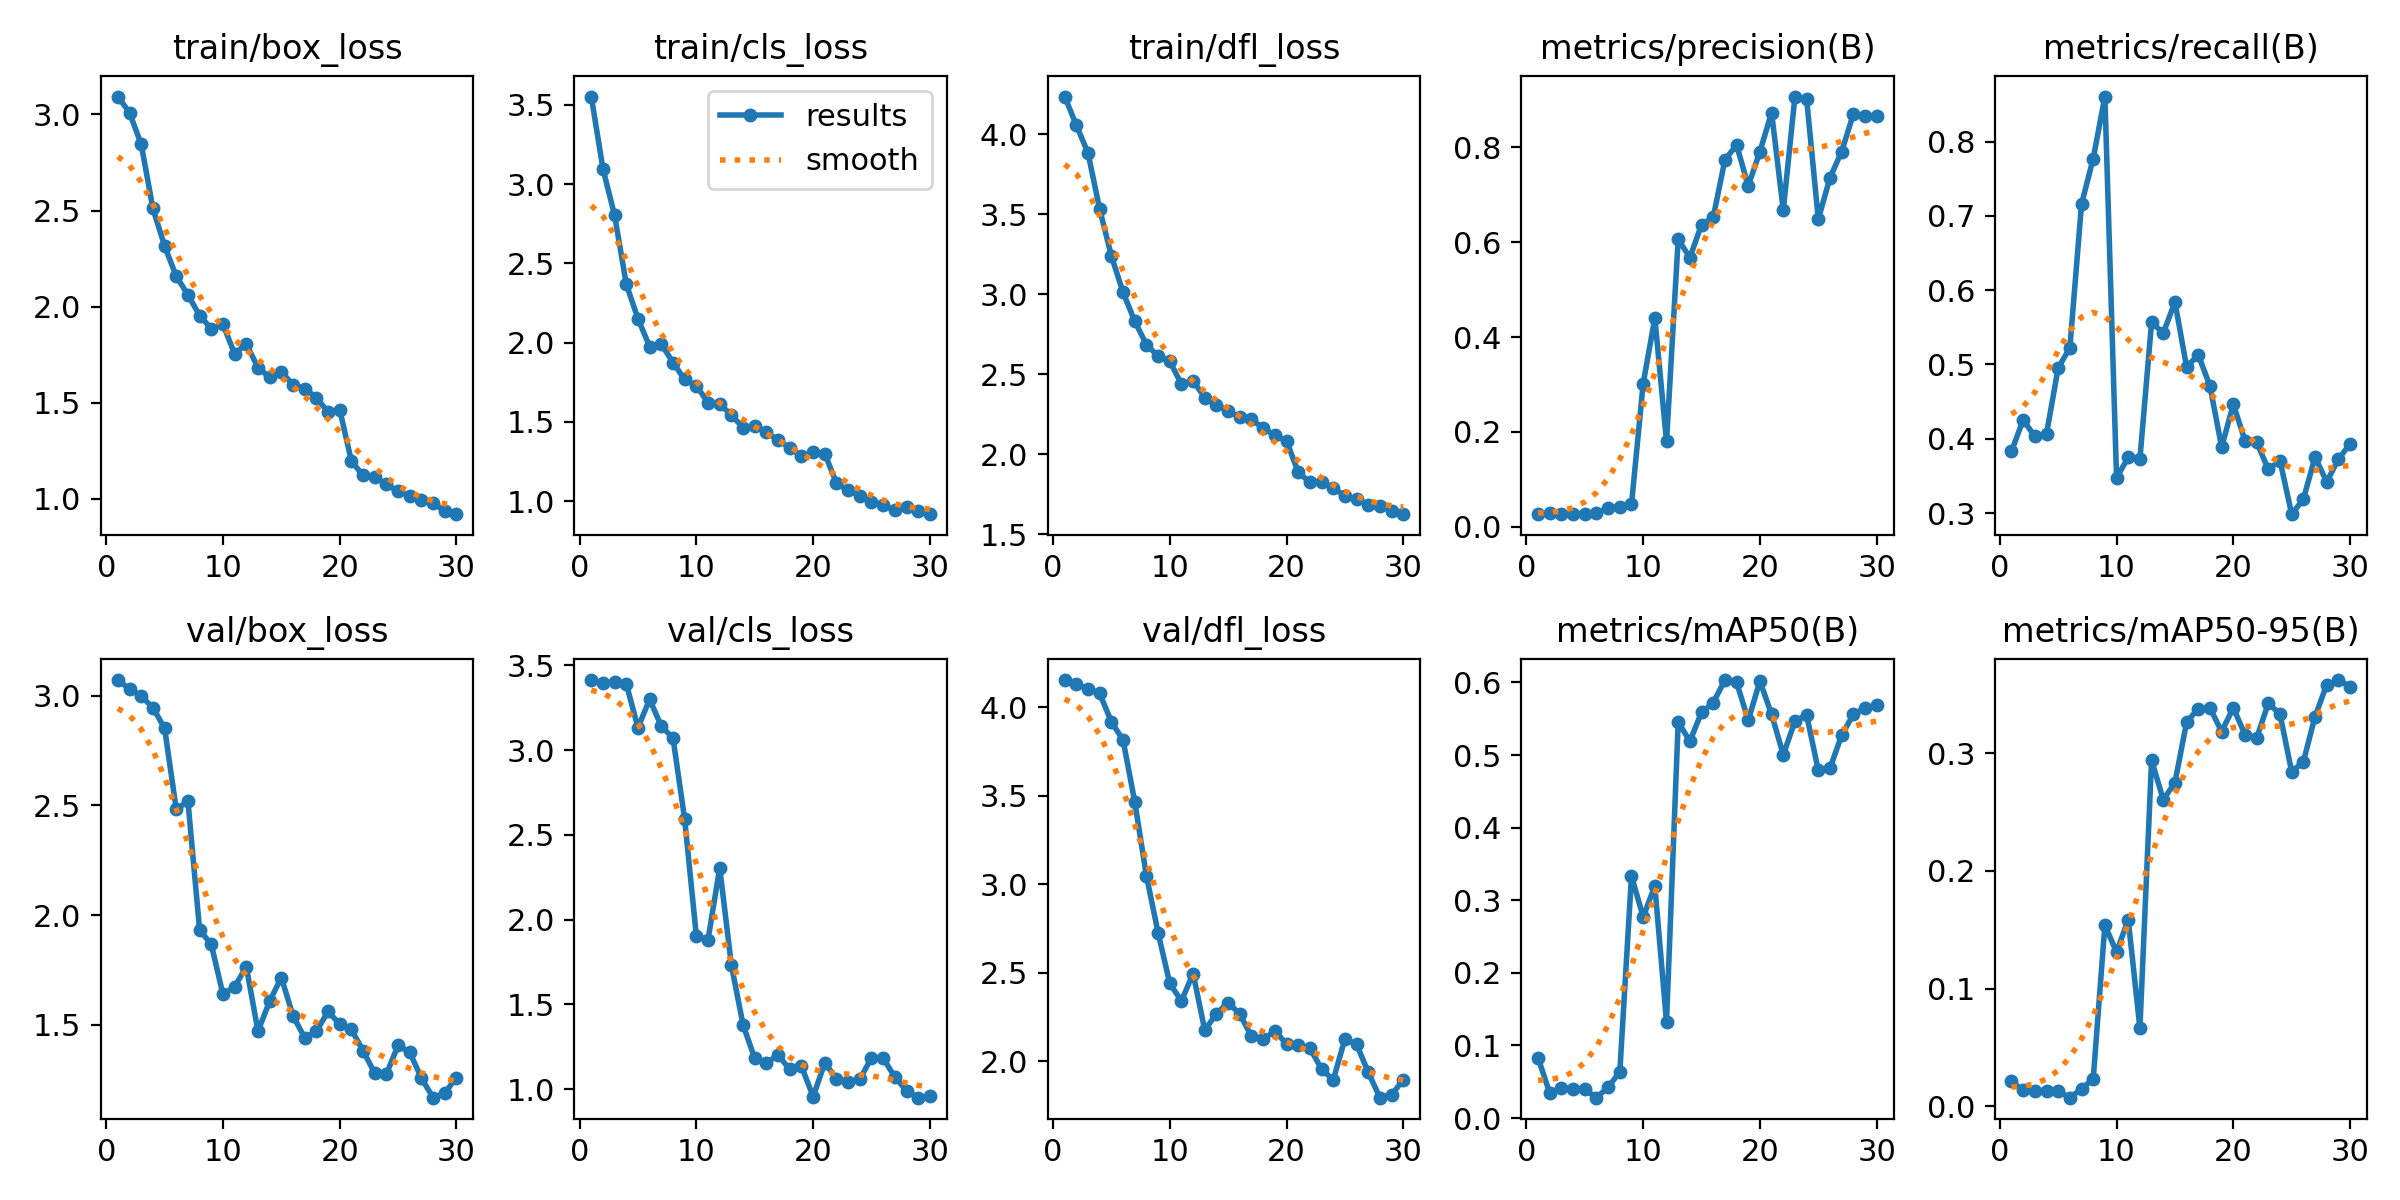

The table this chart was drawn from, first rows:
epoch, train/box_loss, train/cls_loss, train/dfl_loss, metrics/precision(B), metrics/recall(B), metrics/mAP50(B), metrics/mAP50-95(B), val/box_loss, val/cls_loss, val/dfl_loss, lr/pg0, lr/pg1, lr/pg2
1, 3.093, 3.553, 4.236, 0.0264, 0.3831, 0.08277, 0.02131, 3.072, 3.413, 4.153, 0.00026, 0.00026, 0.00026
2, 3.009, 3.096, 4.057, 0.02831, 0.4254, 0.03436, 0.01364, 3.031, 3.394, 4.131, 0.0005222, 0.0005222, 0.0005222
3, 2.845, 2.803, 3.882, 0.02661, 0.4031, 0.04188, 0.01325, 2.999, 3.401, 4.105, 0.0007659, 0.0007659, 0.0007659
4, 2.511, 2.369, 3.53, 0.02713, 0.4065, 0.03989, 0.01352, 2.946, 3.39, 4.078, 0.0009911, 0.0009911, 0.0009911
5, 2.316, 2.151, 3.239, 0.02697, 0.4955, 0.03948, 0.01313, 2.852, 3.132, 3.917, 0.001198, 0.001198, 0.001198
6, 2.158, 1.976, 3.011, 0.02842, 0.5223, 0.02804, 0.00743, 2.483, 3.299, 3.815, 0.001386, 0.001386, 0.001386
7, 2.062, 1.992, 2.831, 0.03897, 0.716, 0.04241, 0.01478, 2.519, 3.14, 3.466, 0.001556, 0.001556, 0.001556
8, 1.954, 1.874, 2.685, 0.0423, 0.7773, 0.06361, 0.02332, 1.932, 3.071, 3.049, 0.001538, 0.001538, 0.001538
9, 1.885, 1.768, 2.612, 0.04685, 0.8608, 0.3335, 0.1538, 1.866, 2.592, 2.727, 0.001538, 0.001538, 0.001538
10, 1.909, 1.73, 2.58, 0.3012, 0.3474, 0.2769, 0.1311, 1.638, 1.903, 2.44, 0.001472, 0.001472, 0.001472
11, 1.754, 1.621, 2.438, 0.4402, 0.3749, 0.3198, 0.1586, 1.673, 1.881, 2.341, 0.001406, 0.001406, 0.001406
12, 1.806, 1.612, 2.457, 0.1799, 0.373, 0.1323, 0.0666, 1.764, 2.305, 2.496, 0.00134, 0.00134, 0.00134
13, 1.683, 1.545, 2.354, 0.6059, 0.5568, 0.5455, 0.2941, 1.47, 1.731, 2.176, 0.001274, 0.001274, 0.001274
14, 1.633, 1.463, 2.31, 0.5676, 0.5423, 0.519, 0.2604, 1.608, 1.379, 2.27, 0.001208, 0.001208, 0.001208
15, 1.662, 1.477, 2.269, 0.6369, 0.584, 0.5588, 0.275, 1.715, 1.181, 2.332, 0.001142, 0.001142, 0.001142
16, 1.593, 1.434, 2.231, 0.6521, 0.4967, 0.5721, 0.3264, 1.541, 1.156, 2.267, 0.001076, 0.001076, 0.001076
17, 1.574, 1.387, 2.218, 0.7734, 0.513, 0.6034, 0.3378, 1.44, 1.199, 2.141, 0.00101, 0.00101, 0.00101
18, 1.527, 1.336, 2.161, 0.8051, 0.4711, 0.6005, 0.3384, 1.47, 1.117, 2.124, 0.000944, 0.000944, 0.000944
19, 1.452, 1.284, 2.12, 0.7186, 0.3886, 0.5481, 0.3184, 1.56, 1.135, 2.173, 0.000878, 0.000878, 0.000878
20, 1.465, 1.309, 2.083, 0.7909, 0.4465, 0.6019, 0.3384, 1.503, 0.9556, 2.098, 0.000812, 0.000812, 0.000812
21, 1.197, 1.301, 1.888, 0.8734, 0.3976, 0.5562, 0.3158, 1.478, 1.154, 2.093, 0.000746, 0.000746, 0.000746
22, 1.122, 1.113, 1.823, 0.6672, 0.3952, 0.5004, 0.3129, 1.381, 1.062, 2.075, 0.00068, 0.00068, 0.00068
23, 1.114, 1.068, 1.826, 0.9071, 0.3587, 0.5466, 0.3425, 1.279, 1.045, 1.958, 0.000614, 0.000614, 0.000614
24, 1.075, 1.034, 1.786, 0.9023, 0.3705, 0.5553, 0.3331, 1.276, 1.058, 1.895, 0.000548, 0.000548, 0.000548
25, 1.039, 0.9979, 1.74, 0.6482, 0.2984, 0.4789, 0.2842, 1.405, 1.185, 2.126, 0.000482, 0.000482, 0.000482
26, 1.014, 0.9751, 1.719, 0.7357, 0.3185, 0.4818, 0.2927, 1.374, 1.182, 2.097, 0.000416, 0.000416, 0.000416
27, 0.9926, 0.9442, 1.68, 0.7911, 0.3753, 0.5272, 0.3311, 1.256, 1.072, 1.938, 0.00035, 0.00035, 0.00035
28, 0.9785, 0.9606, 1.679, 0.8697, 0.3419, 0.5562, 0.3581, 1.167, 0.9908, 1.795, 0.000284, 0.000284, 0.000284
29, 0.9358, 0.9385, 1.644, 0.8655, 0.3725, 0.5646, 0.3621, 1.188, 0.9494, 1.811, 0.000218, 0.000218, 0.000218
30, 0.9204, 0.9185, 1.625, 0.8665, 0.3931, 0.5691, 0.3566, 1.259, 0.958, 1.897, 0.000152, 0.000152, 0.000152
